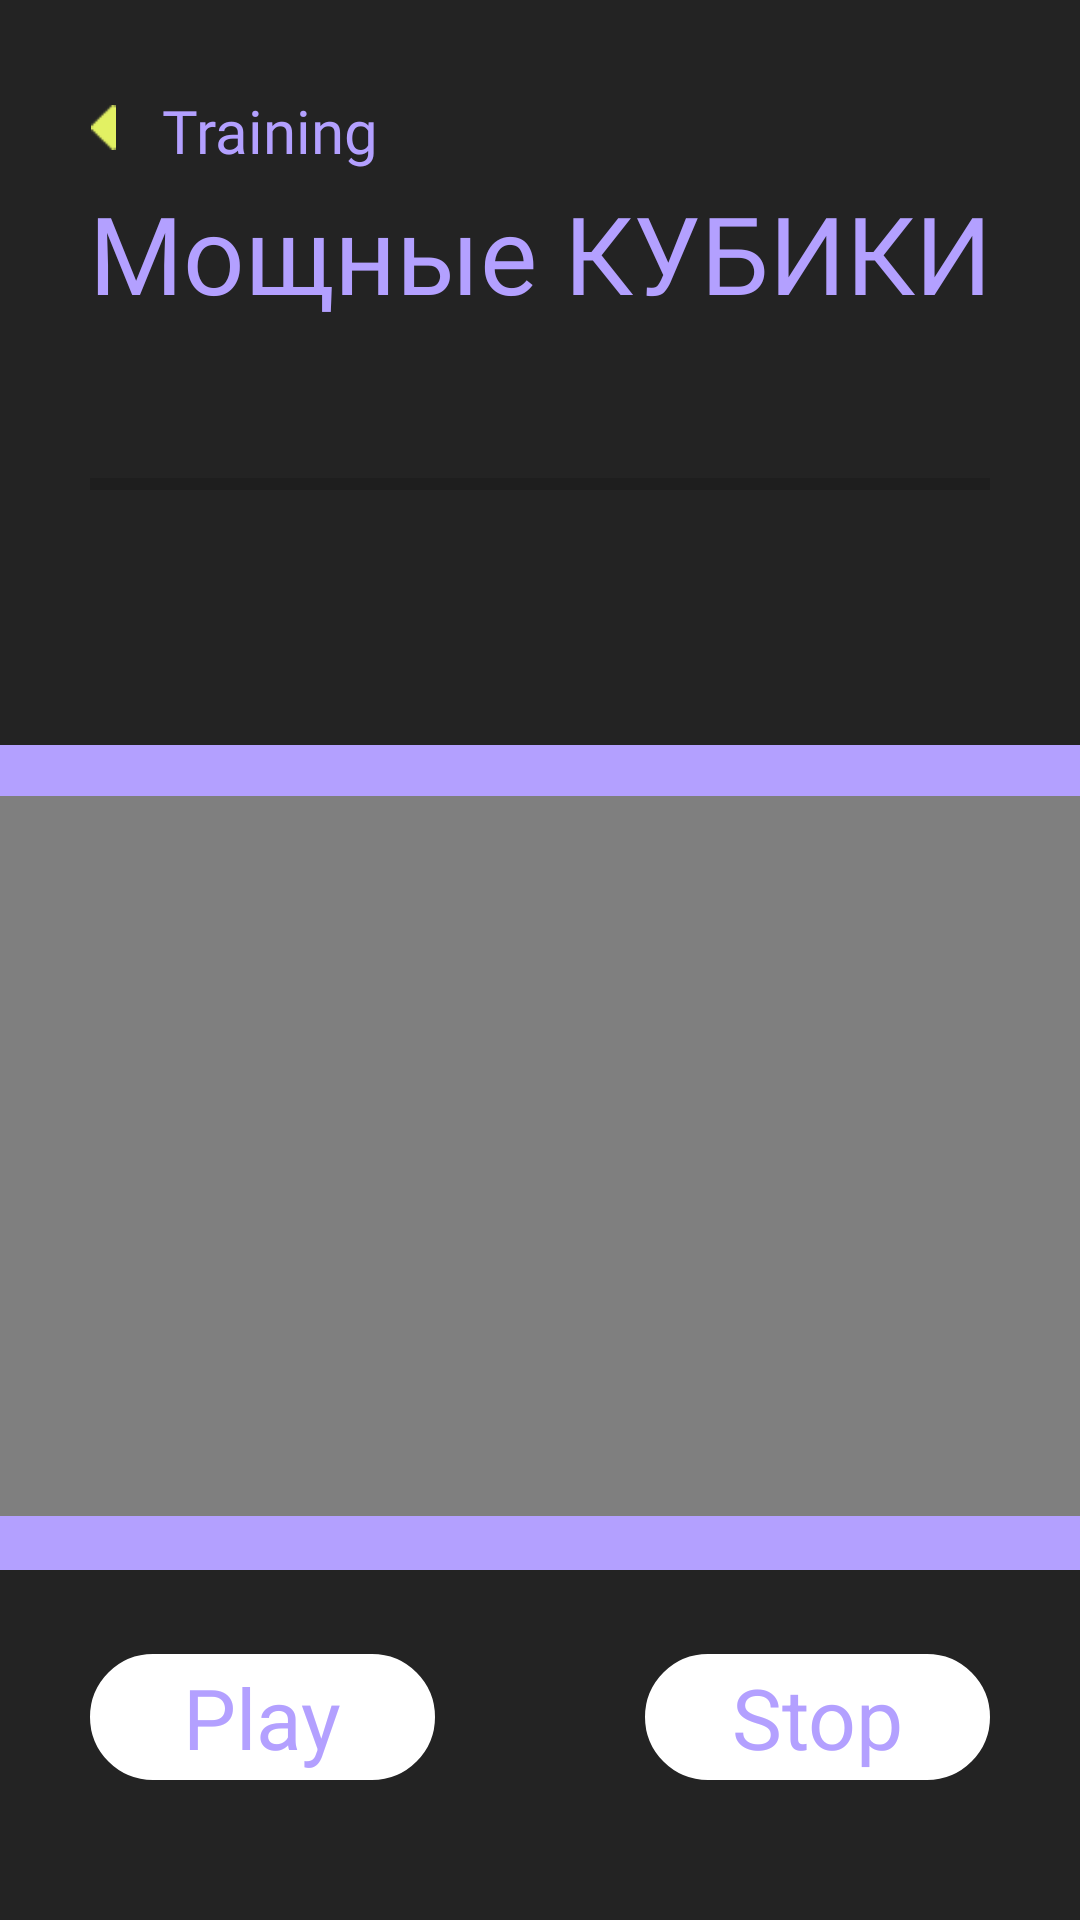

The Android layout XML behind this screen, and the referenced resources:
<!-- AndroidManifest.xml: application theme Theme.Fitness -->
<!-- res/layout/activity_first_train_screen.xml -->
<?xml version="1.0" encoding="utf-8"?>
<androidx.constraintlayout.widget.ConstraintLayout xmlns:android="http://schemas.android.com/apk/res/android"
    xmlns:app="http://schemas.android.com/apk/res-auto"
    xmlns:tools="http://schemas.android.com/tools"
    android:id="@+id/main"
    android:layout_width="match_parent"
    android:layout_height="match_parent"
    android:background="@color/black"
    tools:context=".workout.first_train_screen">

    <TextView
        android:id="@+id/text_train_trainPage"
        android:layout_width="wrap_content"
        android:layout_height="wrap_content"
        android:layout_marginStart="54dp"
        android:layout_marginTop="30dp"
        android:fontFamily="@font/league_spartan_bold"
        android:text="Training"
        android:textColor="@color/purple"
        android:textSize="20sp"
        app:layout_constraintStart_toStartOf="parent"
        app:layout_constraintTop_toTopOf="parent"
        app:lineHeight="30dp" />

    <ImageView
        android:id="@+id/strelka_trainPage"
        android:layout_width="15dp"
        android:layout_height="15dp"
        android:layout_marginEnd="12dp"
        android:layout_marginBottom="7dp"
        app:layout_constraintBottom_toBottomOf="@+id/text_train_trainPage"
        app:layout_constraintEnd_toStartOf="@+id/text_train_trainPage"
        app:srcCompat="@drawable/image_2024_05_27_21_58_35" />


    <TextView
        android:id="@+id/grand_train_name_trainPage"
        android:layout_width="wrap_content"
        android:layout_height="wrap_content"
        android:layout_marginTop="60dp"
        android:fontFamily="@font/league_spartan_bold"
        android:text="Мощные КУБИКИ"
        android:textColor="@color/purple"
        android:textSize="36sp"
        app:layout_constraintEnd_toEndOf="parent"
        app:layout_constraintStart_toStartOf="parent"
        app:layout_constraintTop_toTopOf="parent" />

    <View
        android:id="@+id/purple_box_trainPage"
        android:layout_width="wrap_content"
        android:layout_height="275dp"
        android:layout_marginTop="140dp"
        android:background="@color/purple"
        app:layout_constraintEnd_toEndOf="parent"
        app:layout_constraintHorizontal_bias="0.0"
        app:layout_constraintStart_toStartOf="parent"
        app:layout_constraintTop_toBottomOf="@+id/grand_train_name_trainPage" />

    <VideoView
        android:id="@+id/video_trainPage"
        android:layout_width="420dp"
        android:layout_height="240dp"
        android:layout_marginTop="157dp"
        app:layout_constraintEnd_toEndOf="parent"
        app:layout_constraintStart_toStartOf="parent"
        app:layout_constraintTop_toBottomOf="@+id/grand_train_name_trainPage" />

    <ProgressBar
        android:id="@+id/progressBar_trainPage"
        style="?android:attr/progressBarStyleHorizontal"
        android:layout_width="300dp"
        android:layout_height="50dp"
        android:layout_marginTop="28dp"
        app:layout_constraintEnd_toEndOf="parent"
        app:layout_constraintStart_toStartOf="parent"
        app:layout_constraintTop_toBottomOf="@+id/grand_train_name_trainPage" />

    <TextView
        android:id="@+id/timer_trainPage"
        android:layout_width="wrap_content"
        android:layout_height="wrap_content"
        android:layout_marginTop="28dp"
        android:textColor="@color/white"
        android:textSize="28sp"
        app:layout_constraintEnd_toEndOf="parent"
        app:layout_constraintStart_toStartOf="parent"
        app:layout_constraintTop_toBottomOf="@+id/purple_box_trainPage" />

    <TextView
        android:id="@+id/play_button_trainPage"
        android:layout_width="115dp"
        android:layout_height="42dp"
        android:layout_marginStart="30dp"
        android:layout_marginTop="28dp"
        android:background="@drawable/round_button_phys_act"
        android:gravity="center"
        android:text="Play"
        android:textColor="@color/purple"
        android:textSize="28sp"
        app:layout_constraintStart_toStartOf="parent"
        app:layout_constraintTop_toBottomOf="@+id/purple_box_trainPage" />

    <TextView
        android:id="@+id/pause_button_trainPage"
        android:layout_width="115dp"
        android:layout_height="42dp"
        android:layout_marginTop="28dp"
        android:layout_marginEnd="30dp"
        android:background="@drawable/round_button_phys_act"
        android:gravity="center"
        android:text="Stop"
        android:textColor="@color/purple"
        android:textSize="28sp"
        app:layout_constraintEnd_toEndOf="parent"
        app:layout_constraintTop_toBottomOf="@+id/purple_box_trainPage" />


</androidx.constraintlayout.widget.ConstraintLayout>
<!-- resources referenced by this layout -->
<resources>
  <color name="black">#232323</color>
  <color name="purple">#B3A0FF</color>
  <color name="white">#FFFFFFFF</color>
  <!-- drawable image_2024_05_27_21_58_35: png bitmap (drawable, 466 bytes) -->
  <!-- drawable round_button_phys_act (drawable) -->
  <?xml version="1.0" encoding="utf-8"?>
  <selector xmlns:android="http://schemas.android.com/apk/res/android">
      <item>
          <shape android:shape="rectangle">
              <solid android:color="#FFFFFF" /> 
              <corners android:radius="38dp" /> 
              <stroke android:width="2dp" android:color="#FFFFFF" /> 
          </shape>
      </item>
  </selector>
  <style name="Theme.Fitness" parent="Base.Theme.Fitness" />
  <style name="Base.Theme.Fitness" parent="Theme.AppCompat.Light.NoActionBar">&gt;
          
          
      </style>
</resources>
